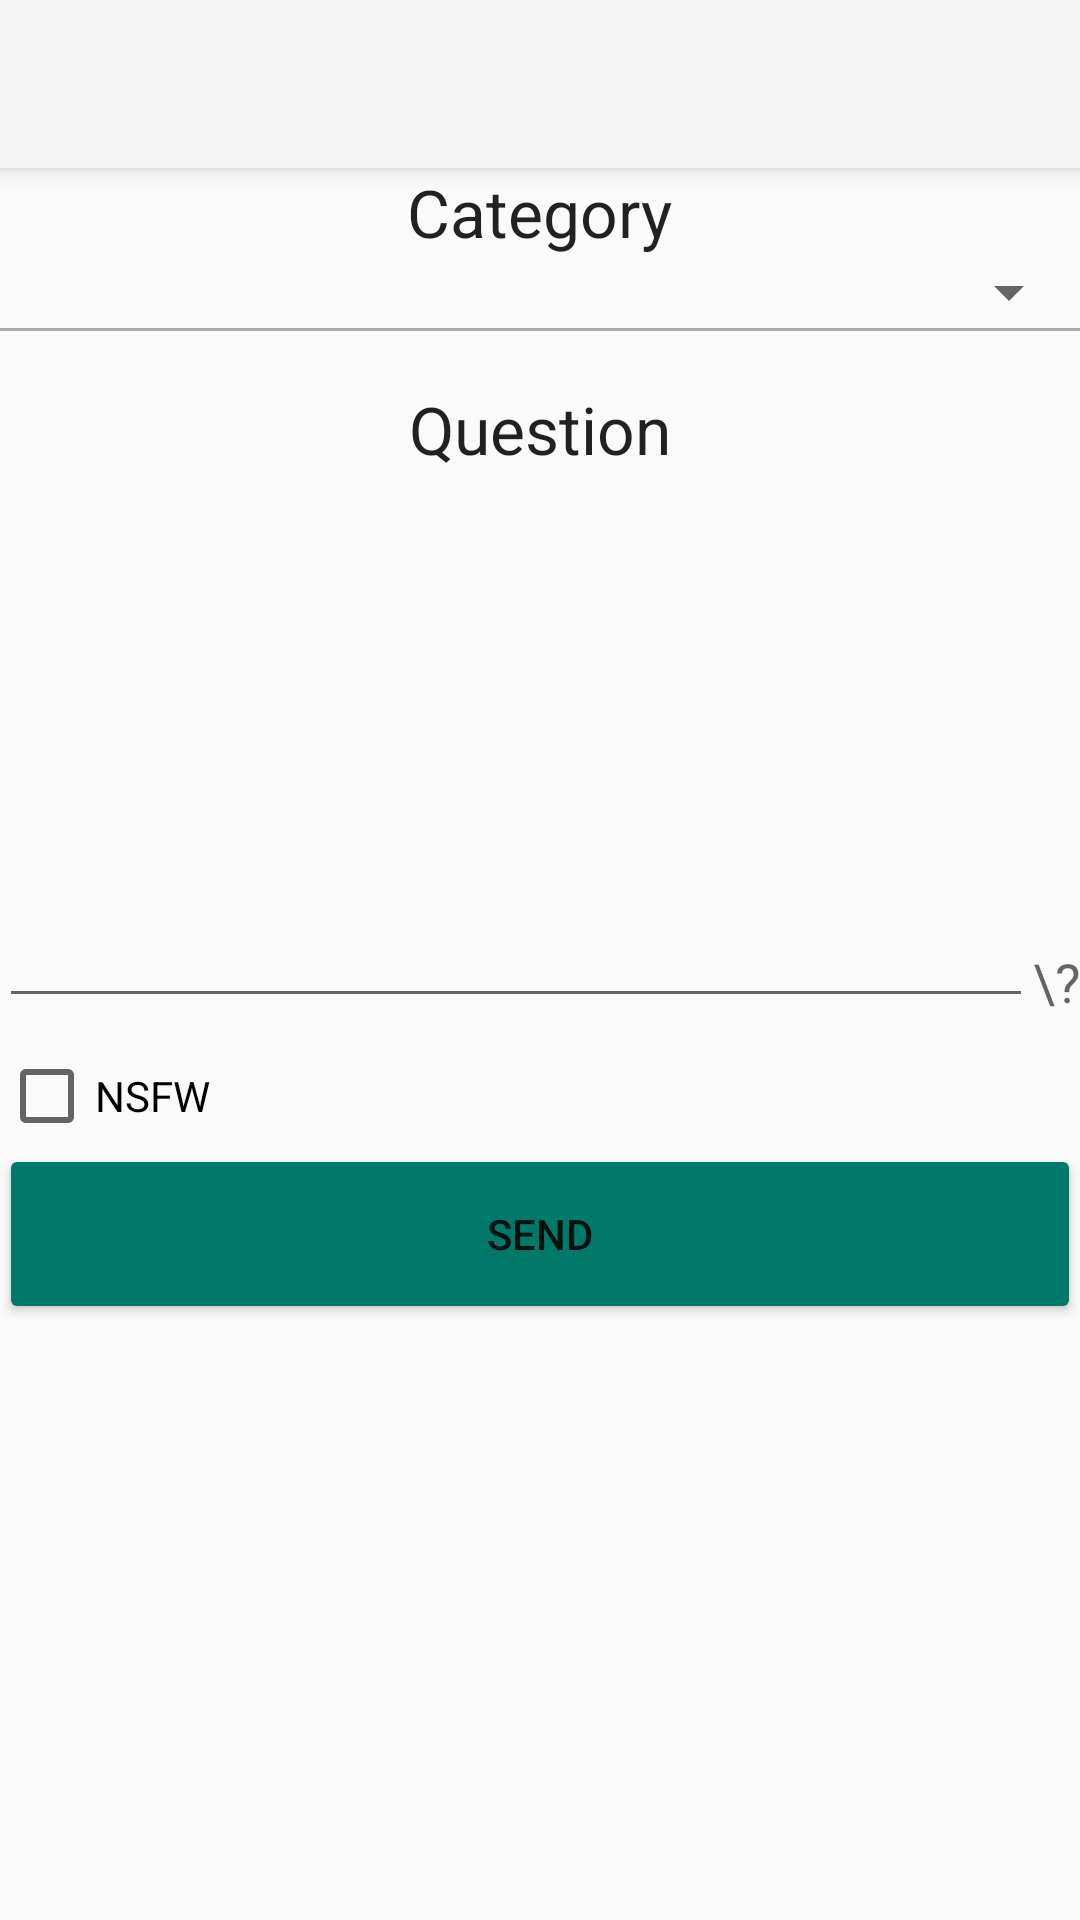

Android layout source for this screen:
<!-- AndroidManifest.xml: activity theme AppTheme -->
<!-- res/layout/activity_ask_question.xml -->
<?xml version="1.0" encoding="utf-8"?>
<android.support.design.widget.CoordinatorLayout xmlns:android="http://schemas.android.com/apk/res/android"
    xmlns:app="http://schemas.android.com/apk/res-auto"
    xmlns:tools="http://schemas.android.com/tools"
    android:layout_width="match_parent"
    android:layout_height="match_parent"
    android:fitsSystemWindows="true"
    tools:context="cl.example.dydi_proto.AskQuestionActivity">

    <android.support.design.widget.AppBarLayout
        android:layout_width="match_parent"
        android:layout_height="wrap_content"
        android:theme="@style/AppTheme.AppBarOverlay">

        <android.support.v7.widget.Toolbar
            android:id="@+id/toolbar"
            android:layout_width="match_parent"
            android:layout_height="?attr/actionBarSize"
            android:background="?attr/colorPrimary"
            app:popupTheme="@style/AppTheme.PopupOverlay" />

    </android.support.design.widget.AppBarLayout>

    <include layout="@layout/content_ask_question" />

</android.support.design.widget.CoordinatorLayout>
<!-- res/layout/content_ask_question.xml (included above) -->
<?xml version="1.0" encoding="utf-8"?>
<RelativeLayout xmlns:android="http://schemas.android.com/apk/res/android"
    xmlns:app="http://schemas.android.com/apk/res-auto"
    xmlns:tools="http://schemas.android.com/tools"
    android:layout_width="match_parent"
    android:layout_height="match_parent"
    android:paddingBottom="@dimen/activity_vertical_margin"
    android:paddingLeft="@dimen/activity_horizontal_margin"
    android:paddingRight="@dimen/activity_horizontal_margin"
    android:paddingTop="@dimen/activity_vertical_margin"
    app:layout_behavior="@string/appbar_scrolling_view_behavior"
    tools:context="cl.example.dydi_proto.AskQuestionActivity"
    tools:showIn="@layout/activity_ask_question">

    <Spinner
        android:layout_width="fill_parent"
        android:layout_height="wrap_content"
        android:id="@+id/category_spinner"
        android:layout_below="@+id/categoryText"
        android:layout_alignParentRight="true"
        android:textSize="18sp"
        android:layout_alignParentEnd="true" />

    <TextView
        android:layout_width="wrap_content"
        android:layout_height="wrap_content"
        android:textAppearance="?android:attr/textAppearanceLarge"
        android:text="Category"
        android:id="@+id/categoryText"
        android:layout_alignParentTop="true"
        android:layout_centerHorizontal="true" />

    <View
        android:layout_width="match_parent"
        android:layout_height="1dp"
        android:background="@android:color/darker_gray"
        android:layout_below="@+id/category_spinner"
        android:layout_alignParentRight="true"
        android:layout_alignParentEnd="true" />

    
        
        
        
        
        
        
        

        
            
            
            
            
            
            

        
            
            
            
            
            
            

    

    <EditText
        android:layout_width="wrap_content"
        android:layout_height="230dp"
        android:inputType="textMultiLine"
        android:ems="10"
        android:id="@+id/editText"
        android:layout_below="@+id/category_spinner"
        android:layout_alignLeft="@+id/category_spinner"
        android:layout_alignStart="@+id/category_spinner"
        android:layout_toLeftOf="@+id/textView3"
        android:layout_toStartOf="@+id/textView3" />

    <TextView
        android:layout_width="wrap_content"
        android:layout_height="wrap_content"
        android:textAppearance="?android:attr/textAppearanceMedium"
        android:text="\?"
        android:id="@+id/textView3"
        android:layout_alignBottom="@+id/editText"
        android:layout_alignRight="@+id/category_spinner"
        android:layout_alignEnd="@+id/category_spinner" />

    <Button
        android:layout_width="fill_parent"
        android:layout_height="60dp"
        android:text="Send"
        android:id="@+id/button"
        android:backgroundTint="@color/colorPrimaryDark"
        android:layout_below="@+id/checkBox"
        android:layout_alignLeft="@+id/checkBox"
        android:layout_alignStart="@+id/checkBox" />

    <TextView
        android:layout_width="wrap_content"
        android:layout_height="wrap_content"
        android:textAppearance="?android:attr/textAppearanceLarge"
        android:text="Question"
        android:id="@+id/textView4"
        android:layout_marginTop="19dp"
        android:layout_below="@+id/category_spinner"
        android:layout_centerHorizontal="true"
        android:textAlignment="center" />

    <CheckBox
        android:layout_width="fill_parent"
        android:layout_height="wrap_content"
        android:text="NSFW"
        android:id="@+id/checkBox"
        android:layout_below="@+id/textView3"
        android:layout_centerHorizontal="true"
        android:layout_marginTop="10sp" />
</RelativeLayout>
<!-- resources referenced by this layout -->
<resources>
  <color name="colorPrimaryDark">#00796B</color>
  <style name="AppTheme.AppBarOverlay" parent="ThemeOverlay.AppCompat.Dark.ActionBar" />
  <style name="AppTheme.PopupOverlay" parent="ThemeOverlay.AppCompat.Light" />
  <style name="AppTheme" parent="Theme.AppCompat.Light.NoActionBar">
          
      </style>
</resources>
